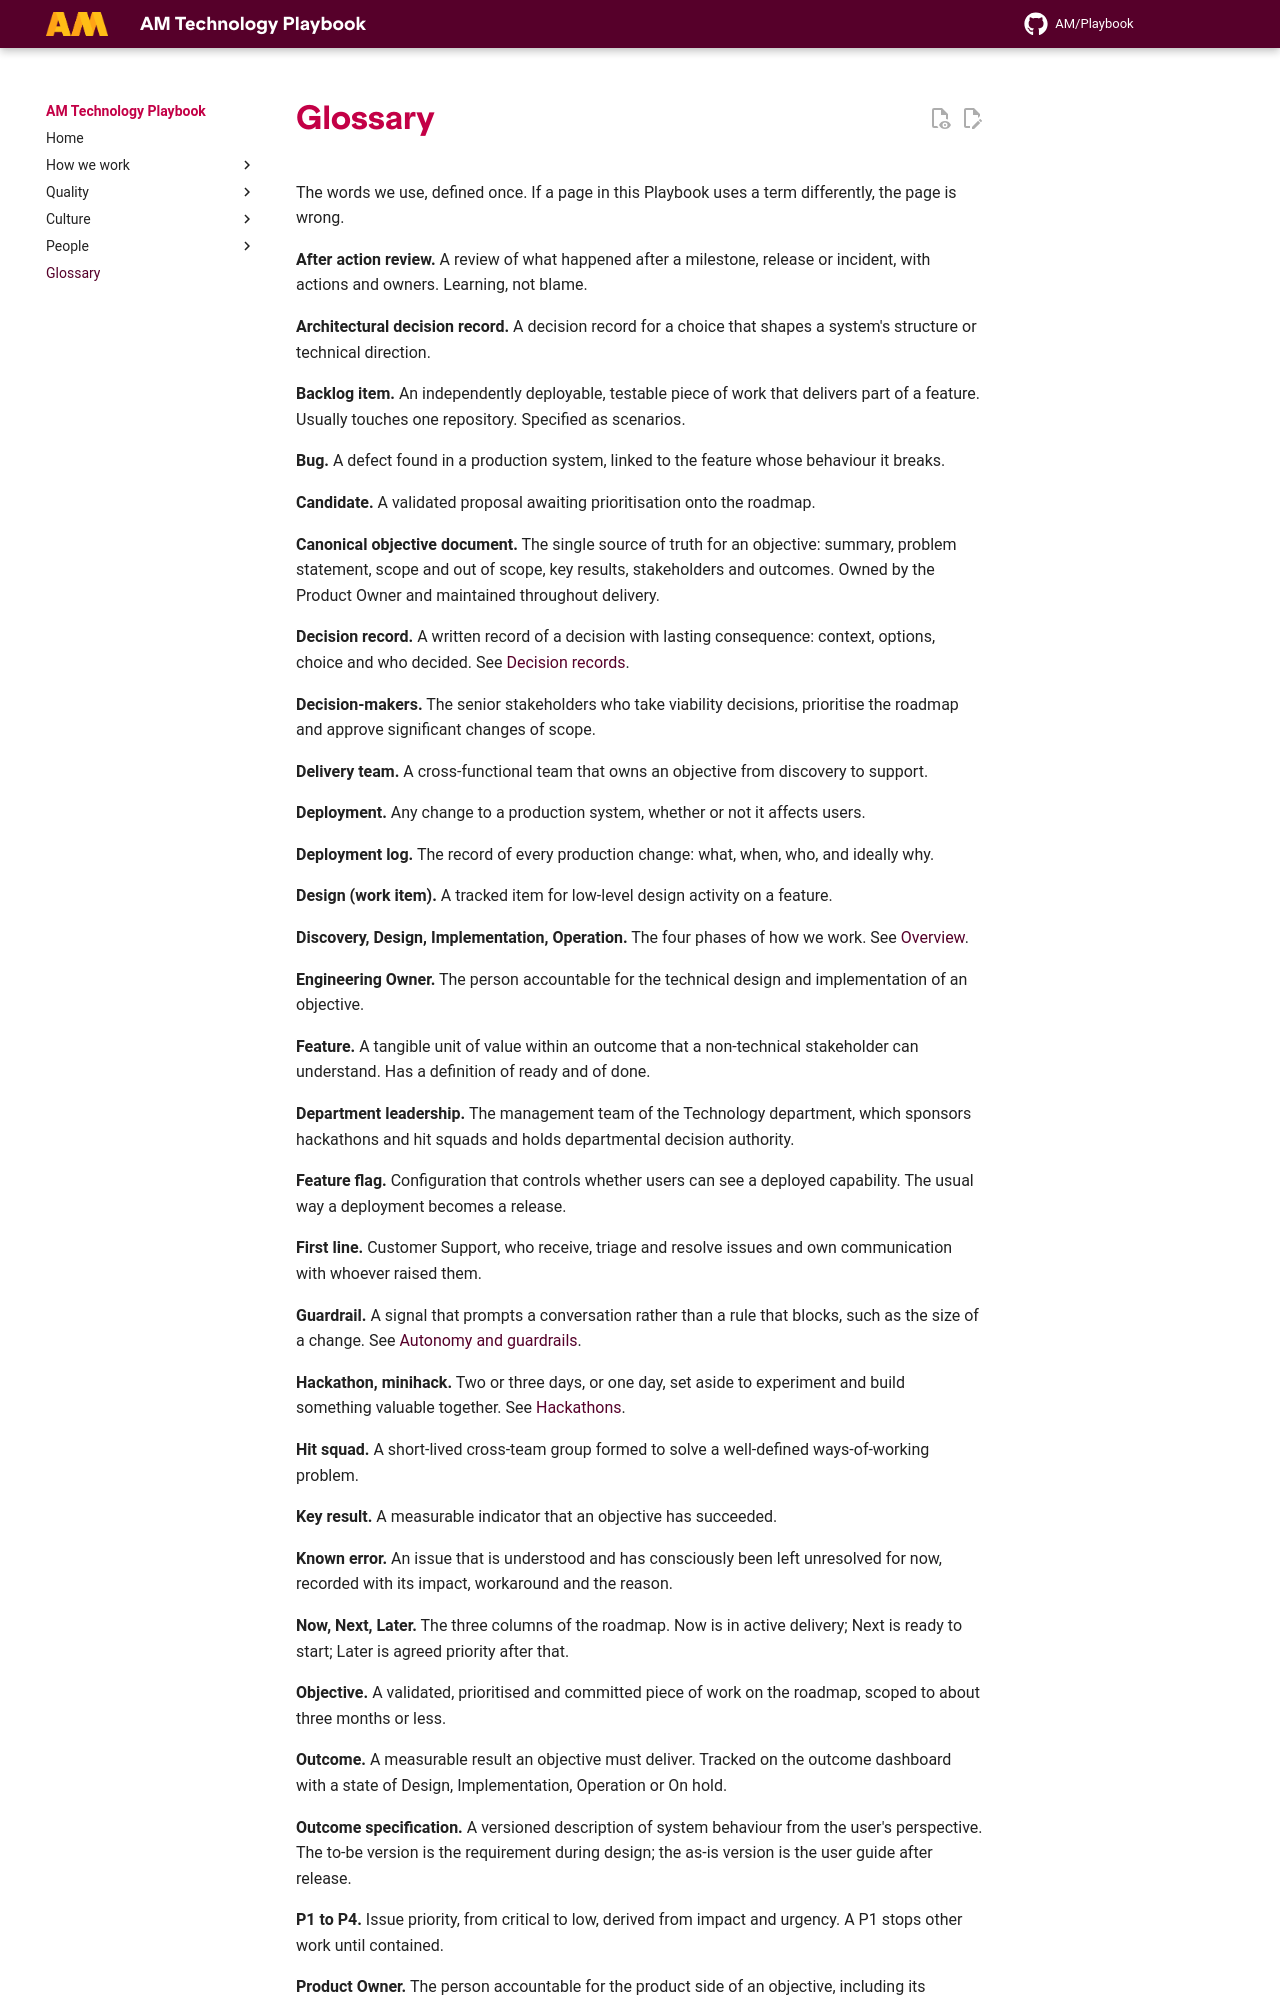

repository: amdigital-co-uk/docs-playbook · page: Glossary/index.html · generator: mkdocs

---
title: Glossary
authors:
  - Ed Earle
reviewed: 2026-10-02
next-review: 2027-04-01
---

The words we use, defined once. If a page in this Playbook uses a term differently, the page is wrong.

**After action review.** A review of what happened after a milestone, release or incident, with actions and owners. Learning, not blame.

**Architectural decision record.** A decision record for a choice that shapes a system's structure or technical direction.

**Backlog item.** An independently deployable, testable piece of work that delivers part of a feature. Usually touches one repository. Specified as scenarios.

**Bug.** A defect found in a production system, linked to the feature whose behaviour it breaks.

**Candidate.** A validated proposal awaiting prioritisation onto the roadmap.

**Canonical objective document.** The single source of truth for an objective: summary, problem statement, scope and out of scope, key results, stakeholders and outcomes. Owned by the Product Owner and maintained throughout delivery.

**Decision record.** A written record of a decision with lasting consequence: context, options, choice and who decided. See [Decision records](Quality/Decision-Records.md).

**Decision-makers.** The senior stakeholders who take viability decisions, prioritise the roadmap and approve significant changes of scope.

**Delivery team.** A cross-functional team that owns an objective from discovery to support.

**Deployment.** Any change to a production system, whether or not it affects users.

**Deployment log.** The record of every production change: what, when, who, and ideally why.

**Design (work item).** A tracked item for low-level design activity on a feature.

**Discovery, Design, Implementation, Operation.** The four phases of how we work. See [Overview](How-we-work/index.md).

**Engineering Owner.** The person accountable for the technical design and implementation of an objective.

**Feature.** A tangible unit of value within an outcome that a non-technical stakeholder can understand. Has a definition of ready and of done.

**Department leadership.** The management team of the Technology department, which sponsors hackathons and hit squads and holds departmental decision authority.

**Feature flag.** Configuration that controls whether users can see a deployed capability. The usual way a deployment becomes a release.

**First line.** Customer Support, who receive, triage and resolve issues and own communication with whoever raised them.

**Guardrail.** A signal that prompts a conversation rather than a rule that blocks, such as the size of a change. See [Autonomy and guardrails](Culture/Autonomy-and-Guardrails.md).

**Hackathon, minihack.** Two or three days, or one day, set aside to experiment and build something valuable together. See [Hackathons](Culture/Hackathons.md).

**Hit squad.** A short-lived cross-team group formed to solve a well-defined ways-of-working problem.

**Key result.** A measurable indicator that an objective has succeeded.

**Known error.** An issue that is understood and has consciously been left unresolved for now, recorded with its impact, workaround and the reason.

**Now, Next, Later.** The three columns of the roadmap. Now is in active delivery; Next is ready to start; Later is agreed priority after that.

**Objective.** A validated, prioritised and committed piece of work on the roadmap, scoped to about three months or less.

**Outcome.** A measurable result an objective must deliver. Tracked on the outcome dashboard with a state of Design, Implementation, Operation or On hold.

**Outcome specification.** A versioned description of system behaviour from the user's perspective. The to-be version is the requirement during design; the as-is version is the user guide after release.

**P1 to P4.** Issue priority, from critical to low, derived from impact and urgency. A P1 stops other work until contained.
